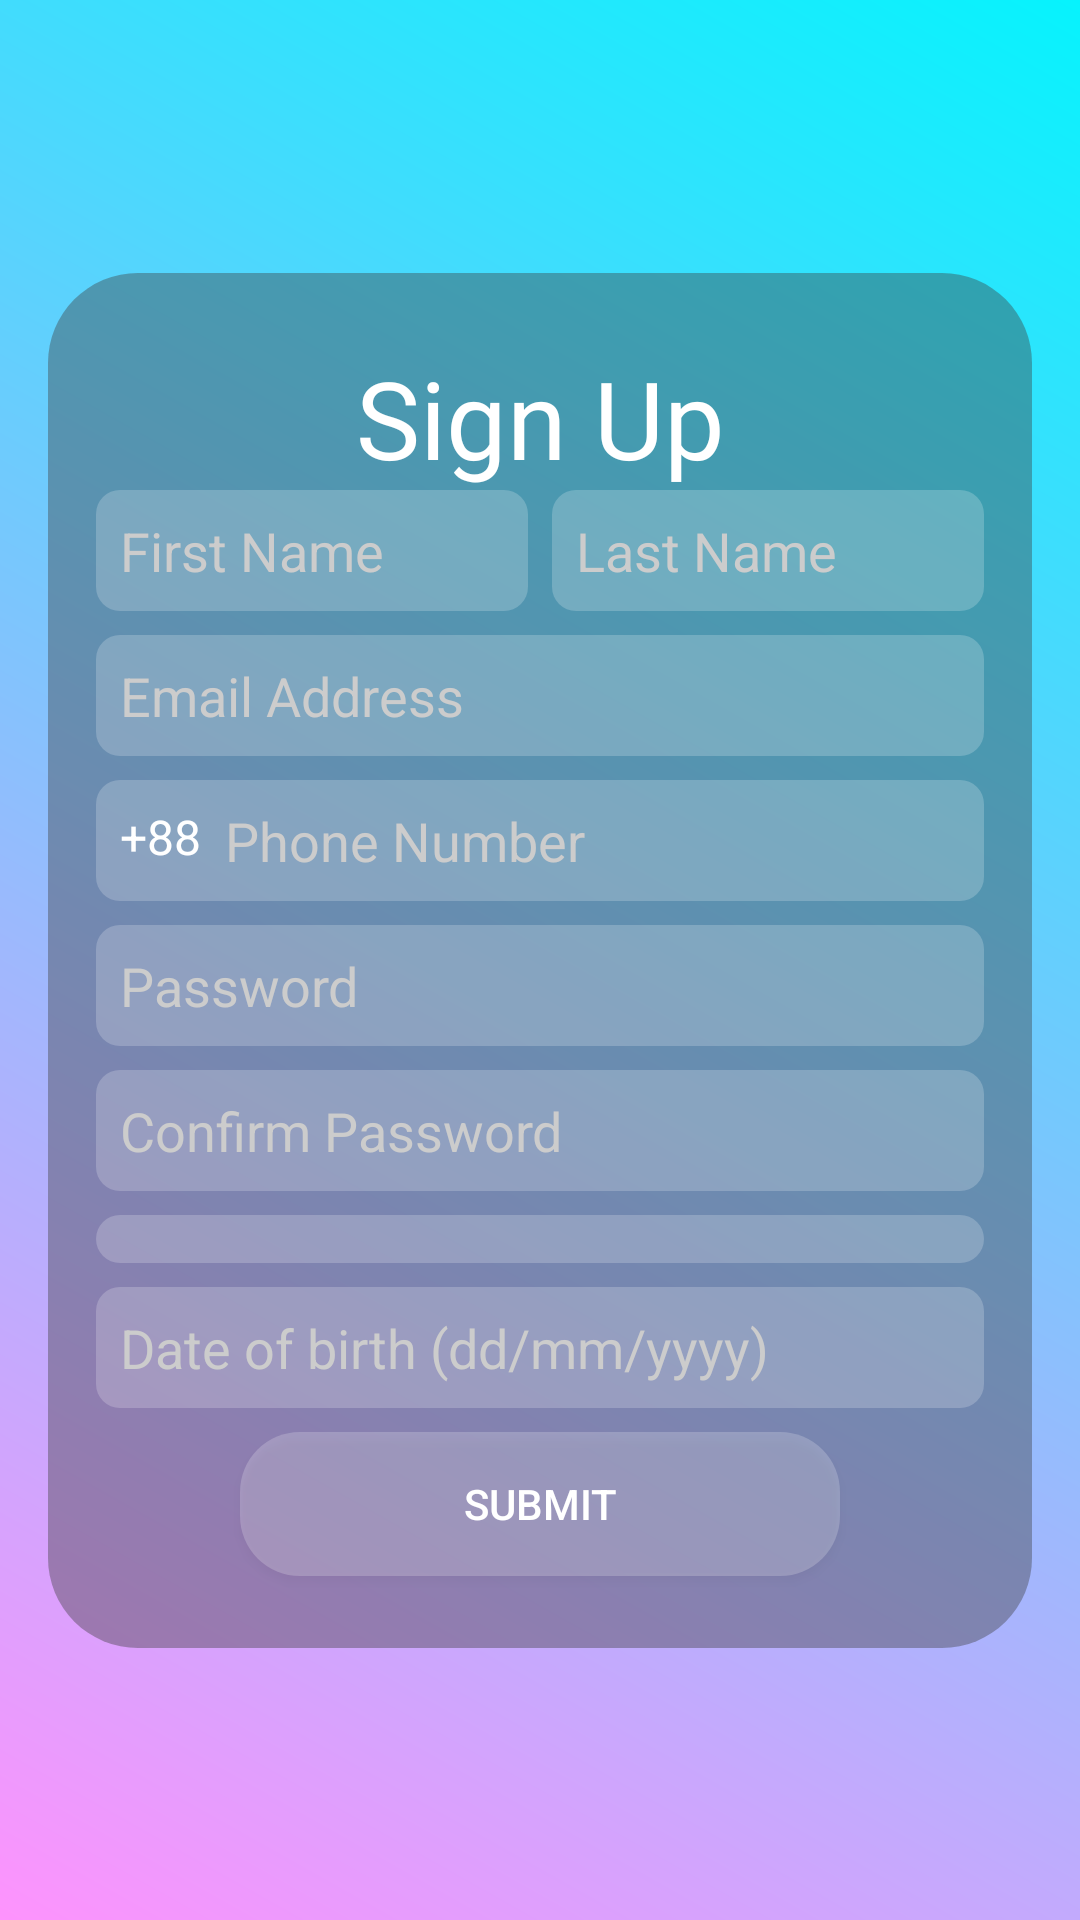

Layout XML and referenced resources for this Android screen:
<!-- AndroidManifest.xml: application theme Theme.SignUpAndSignIn -->
<!-- res/layout/activity_sign_up.xml -->
<?xml version="1.0" encoding="utf-8"?>
<androidx.constraintlayout.widget.ConstraintLayout xmlns:android="http://schemas.android.com/apk/res/android"
    xmlns:app="http://schemas.android.com/apk/res-auto"
    xmlns:tools="http://schemas.android.com/tools"
    android:layout_width="match_parent"
    android:layout_height="match_parent"
    android:layout_gravity="center"
    android:background="@drawable/bg_login"
    android:padding="16dp"
    tools:context=".SignUpActivity">

    <androidx.constraintlayout.widget.ConstraintLayout
        android:id="@+id/signUpLayout"
        android:layout_width="match_parent"
        android:layout_height="wrap_content"
        android:background="@drawable/bg_login_panel"
        android:padding="16dp"
        app:layout_constraintBottom_toBottomOf="parent"
        app:layout_constraintEnd_toEndOf="parent"
        app:layout_constraintStart_toStartOf="parent"
        app:layout_constraintTop_toTopOf="parent">

        <TextView
            android:id="@+id/signUpText"
            android:layout_width="match_parent"
            android:layout_height="wrap_content"
            android:layout_marginTop="8dp"
            android:fontFamily="@font/itim_regular"
            android:gravity="center"
            android:text="Sign Up"
            android:textColor="#FFF"
            android:textSize="36sp"
            app:layout_constraintEnd_toEndOf="parent"
            app:layout_constraintStart_toStartOf="parent"
            app:layout_constraintTop_toTopOf="parent" />

        <EditText
            android:id="@+id/edtFName"
            android:layout_width="0dp"
            android:layout_height="wrap_content"
            android:background="@drawable/bg_edt_sign_up"
            android:hint="First Name"
            android:textColor="#FFF"
            android:textColorHint="#CCC"
            app:layout_constraintEnd_toStartOf="@+id/edtLName"
            app:layout_constraintStart_toStartOf="parent"
            app:layout_constraintTop_toBottomOf="@+id/signUpText" />

        <EditText
            android:id="@+id/edtLName"
            android:layout_width="0dp"
            android:layout_height="wrap_content"
            android:layout_marginStart="8dp"
            android:background="@drawable/bg_edt_sign_up"
            android:hint="Last Name"
            android:textColor="#FFF"
            android:textColorHint="#CCC"
            app:layout_constraintEnd_toEndOf="parent"
            app:layout_constraintStart_toEndOf="@+id/edtFName"
            app:layout_constraintTop_toBottomOf="@+id/signUpText" />

        <EditText
            android:id="@+id/edtEmail"
            android:layout_width="0dp"
            android:layout_height="wrap_content"
            android:layout_marginTop="8dp"
            android:background="@drawable/bg_edt_sign_up"
            android:hint="Email Address"
            android:inputType="textEmailAddress"
            android:textColor="#FFF"
            android:textColorHint="#CCC"
            app:layout_constraintEnd_toEndOf="parent"
            app:layout_constraintStart_toStartOf="parent"
            app:layout_constraintTop_toBottomOf="@+id/edtFName" />

        <LinearLayout
            android:id="@+id/phoneLayout"
            android:layout_width="match_parent"
            android:layout_height="wrap_content"
            android:layout_marginTop="8dp"
            android:background="@drawable/bg_edt_sign_up"
            app:layout_constraintEnd_toEndOf="parent"
            app:layout_constraintStart_toStartOf="parent"
            app:layout_constraintTop_toBottomOf="@+id/edtEmail">

            <TextView
                android:layout_width="wrap_content"
                android:layout_height="match_parent"
                android:text="+88"
                android:textColor="#FFF"
                android:textSize="16sp" />


            <EditText
                android:id="@+id/edtPhone"
                android:layout_width="match_parent"
                android:layout_height="match_parent"
                android:background="@drawable/bg_edt_phone"
                android:hint="Phone Number"
                android:inputType="phone"
                android:paddingStart="8dp"
                android:textColor="#FFF"
                android:textColorHint="#CCC" />
        </LinearLayout>

        <EditText
            android:id="@+id/edtPassword"
            android:layout_width="0dp"
            android:layout_height="wrap_content"
            android:layout_marginTop="8dp"
            android:background="@drawable/bg_edt_sign_up"
            android:hint="Password"
            android:inputType="textPassword"
            android:textColor="#FFF"
            android:textColorHint="#CCC"
            app:layout_constraintEnd_toEndOf="parent"
            app:layout_constraintStart_toStartOf="parent"
            app:layout_constraintTop_toBottomOf="@+id/phoneLayout" />

        <EditText
            android:id="@+id/edtConfirmPassword"
            android:layout_width="0dp"
            android:layout_height="wrap_content"
            android:layout_marginTop="8dp"
            android:background="@drawable/bg_edt_sign_up"
            android:hint="Confirm Password"
            android:inputType="textPassword"
            android:textColor="#FFF"
            android:textColorHint="#CCC"
            app:layout_constraintEnd_toEndOf="parent"
            app:layout_constraintStart_toStartOf="parent"
            app:layout_constraintTop_toBottomOf="@+id/edtPassword" />

        <Spinner
            android:id="@+id/spnGender"
            android:layout_width="0dp"
            android:layout_height="wrap_content"
            android:layout_marginTop="8dp"
            android:background="@drawable/bg_edt_sign_up"
            android:spinnerMode="dropdown"
            app:layout_constraintEnd_toEndOf="parent"
            app:layout_constraintStart_toStartOf="parent"
            app:layout_constraintTop_toBottomOf="@+id/edtConfirmPassword" />

        <EditText
            android:id="@+id/edtDOB"
            android:layout_width="0dp"
            android:layout_height="wrap_content"
            android:layout_marginTop="8dp"
            android:background="@drawable/bg_edt_sign_up"
            android:hint="Date of birth (dd/mm/yyyy)"
            android:inputType="date"
            android:textColor="#FFF"
            android:textColorHint="#CCC"
            android:focusableInTouchMode="false"
            app:layout_constraintEnd_toEndOf="parent"
            app:layout_constraintStart_toStartOf="parent"
            app:layout_constraintTop_toBottomOf="@+id/spnGender" />

        <Button
            android:id="@+id/btnSignUp"
            android:layout_width="200dp"
            android:layout_height="wrap_content"
            android:layout_marginTop="8dp"
            android:layout_marginBottom="8dp"
            android:background="@drawable/bg_edit_text"
            android:text="Submit"
            android:textColor="#FFF"
            app:layout_constraintBottom_toBottomOf="parent"
            app:layout_constraintEnd_toEndOf="parent"
            app:layout_constraintStart_toStartOf="parent"
            app:layout_constraintTop_toBottomOf="@+id/edtDOB" />


    </androidx.constraintlayout.widget.ConstraintLayout>

</androidx.constraintlayout.widget.ConstraintLayout>
<!-- resources referenced by this layout -->
<resources>
  <!-- drawable bg_edit_text (drawable) -->
  <?xml version="1.0" encoding="utf-8"?>
  <selector xmlns:android="http://schemas.android.com/apk/res/android">
      <item>
          <shape>
              <solid android:color="#34FFFFFF"/>
              <corners android:radius="20dp"/>
          </shape>
      </item>
  </selector>
  <!-- drawable bg_edt_sign_up (drawable) -->
  <?xml version="1.0" encoding="utf-8"?>
  <selector xmlns:android="http://schemas.android.com/apk/res/android">
      <item>
          <shape>
              <solid android:color="#34FFFFFF"/>
              <corners android:radius="8dp"/>
              <padding
                  android:bottom="8dp"
                  android:left="8dp"
                  android:right="8dp"
                  android:top="8dp"/>
          </shape>
  
      </item>
  </selector>
  <!-- drawable bg_login (drawable) -->
  <?xml version="1.0" encoding="utf-8"?>
  <shape xmlns:android="http://schemas.android.com/apk/res/android">
  <gradient android:angle="45"
      android:startColor="#FE93FD"
      android:endColor="#06F3FD"
      android:type="linear"/>
  
  </shape>
  <!-- drawable bg_login_panel (drawable) -->
  <?xml version="1.0" encoding="utf-8"?>
  <shape xmlns:android="http://schemas.android.com/apk/res/android">
      <solid android:color="#663E3E3E"/>
      <corners android:radius="30dp"/>
  </shape>
  <style name="Theme.SignUpAndSignIn" parent="Theme.AppCompat.Light.NoActionBar">
          
          <item name="colorPrimary">@color/purple_500</item>
          <item name="colorPrimaryVariant">@color/purple_700</item>
          <item name="colorOnPrimary">@color/white</item>
          
          <item name="colorSecondary">@color/teal_200</item>
          <item name="colorSecondaryVariant">@color/teal_700</item>
          <item name="colorOnSecondary">@color/black</item>
          
          <item name="android:statusBarColor" tools:targetApi="l">?attr/colorPrimaryVariant</item>
          
      </style>
  <color name="purple_500">#FF6200EE</color>
  <color name="purple_700">#FF3700B3</color>
  <color name="white">#FFFFFFFF</color>
  <color name="teal_200">#FF03DAC5</color>
  <color name="teal_700">#FF018786</color>
  <color name="black">#FF000000</color>
</resources>
